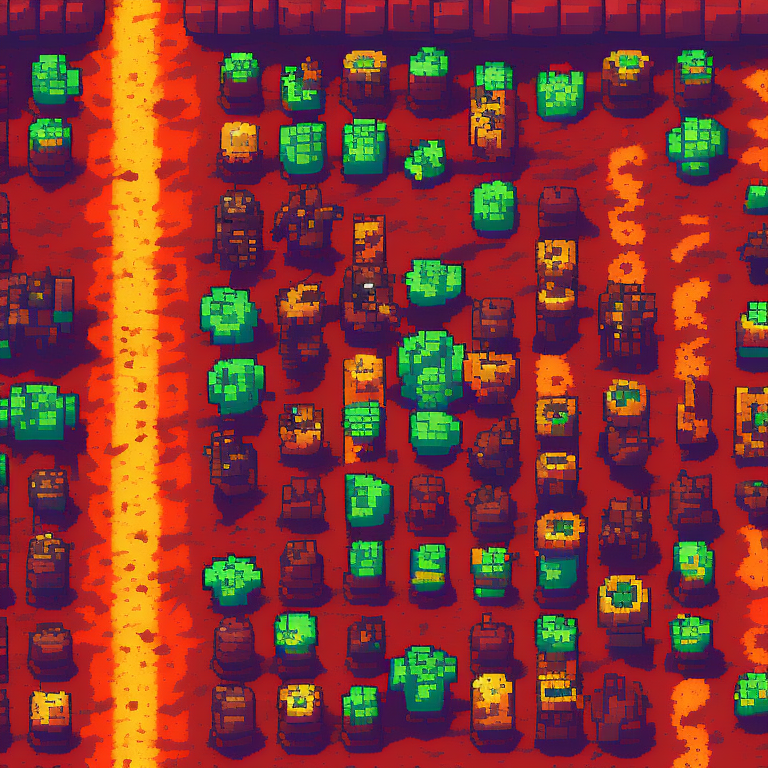
Generation parameters embedded in this image by AUTOMATIC1111 Stable Diffusion web UI or a fork of it (Forge, ...) (PNG 'parameters' text chunk):
top-down view of ground tile. alien biome. kingdom rush style. pixelsprite.
Negative prompt: grass, tree, road, building, tower, env
Steps: 30, Sampler: Euler a, CFG scale: 10, Seed: 3723884487, Size: 768x768, Model hash: d7fb6396ab, Model: Public-Prompts-Pixel-Model